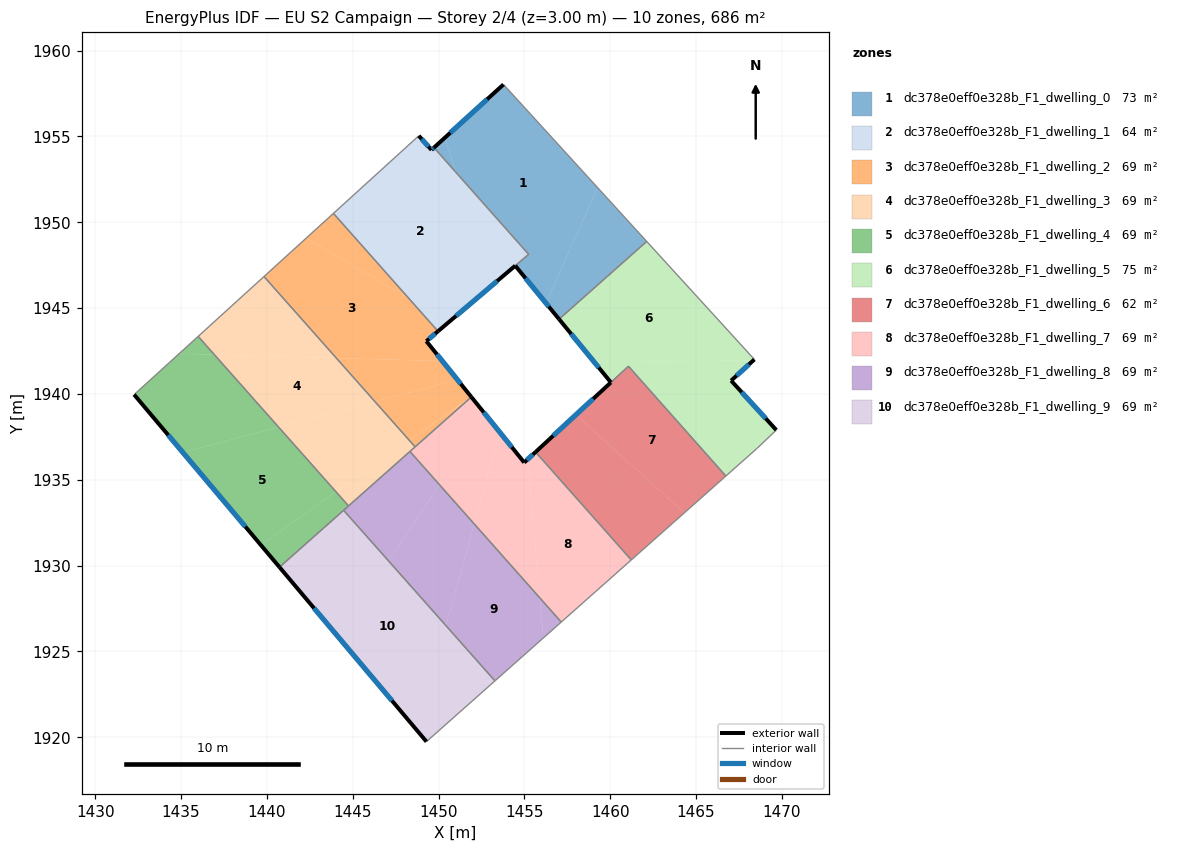
=== STOREY PLAN SPEC (per zone: floor XY polygon, exterior-wall plan segments, windows/doors) ===
zone 1: dc378e0eff0e328b_F1_dwelling_0  (73.0 m²)
  floor: (1453.78, 1958.03) (1459.27, 1952.02) (1456.26, 1945.29) (1454.47, 1947.47) (1455.25, 1948.13) (1451.03, 1952.89) (1450.36, 1954.92)
  floor: (1459.27, 1952.02) (1462.13, 1948.88) (1457.02, 1944.36) (1456.26, 1945.29)
  floor: (1450.36, 1954.92) (1451.03, 1952.89) (1449.73, 1954.35)
  exterior wall: (1453.78, 1958.03) – (1449.73, 1954.35)  [5.5 m]
    window: (1452.83, 1957.17) – (1450.68, 1955.21)  [4.6 m²]
  exterior wall: (1454.47, 1947.47) – (1457.02, 1944.36)  [4.0 m]
    window: (1455.07, 1946.74) – (1456.42, 1945.09)  [3.4 m²]
  interior walls: 4
zone 2: dc378e0eff0e328b_F1_dwelling_1  (64.2 m²)
  floor: (1451.03, 1952.89) (1453.18, 1946.38) (1450.60, 1944.19) (1448.27, 1945.57) (1443.88, 1950.52) (1448.85, 1955.04) (1449.59, 1954.22) (1449.73, 1954.35)
  floor: (1451.03, 1952.89) (1455.25, 1948.13) (1453.18, 1946.38)
  floor: (1450.60, 1944.19) (1449.97, 1943.65) (1448.27, 1945.57)
  exterior wall: (1449.59, 1954.22) – (1448.85, 1955.04)  [1.1 m]
    window: (1449.41, 1954.41) – (1449.02, 1954.85)  [0.9 m²]
  exterior wall: (1449.73, 1954.35) – (1449.59, 1954.22)  [0.2 m]
    window: (1449.70, 1954.32) – (1449.62, 1954.25)  [0.2 m²]
  exterior wall: (1449.97, 1943.65) – (1454.47, 1947.47)  [5.9 m]
    window: (1451.02, 1944.55) – (1453.41, 1946.57)  [5.0 m²]
  interior walls: 4
zone 3: dc378e0eff0e328b_F1_dwelling_2  (68.6 m²)
  floor: (1448.27, 1945.57) (1449.97, 1943.65) (1449.29, 1943.07) (1450.22, 1941.91) (1444.05, 1942.09) (1439.83, 1946.84) (1442.30, 1949.08)
  floor: (1443.88, 1950.52) (1448.27, 1945.57) (1442.30, 1949.08)
  floor: (1450.22, 1941.91) (1451.10, 1940.83) (1446.29, 1939.56) (1444.05, 1942.09)
  floor: (1451.10, 1940.83) (1451.91, 1939.83) (1448.30, 1937.29) (1446.29, 1939.56)
  floor: (1451.91, 1939.82) (1448.63, 1936.92) (1448.30, 1937.29)
  exterior wall: (1449.29, 1943.07) – (1449.97, 1943.65)  [0.9 m]
    window: (1449.45, 1943.21) – (1449.81, 1943.52)  [0.8 m²]
  exterior wall: (1451.91, 1939.82) – (1449.29, 1943.07)  [4.2 m]
    window: (1451.30, 1940.59) – (1449.90, 1942.31)  [3.5 m²]
  interior walls: 4
zone 4: dc378e0eff0e328b_F1_dwelling_3  (68.6 m²)
  floor: (1444.05, 1942.09) (1446.29, 1939.56) (1440.68, 1938.07) (1436.94, 1942.29)
  floor: (1439.83, 1946.84) (1444.05, 1942.09) (1436.94, 1942.29) (1436.00, 1943.35)
  floor: (1446.29, 1939.56) (1448.30, 1937.29) (1444.03, 1934.29) (1440.68, 1938.07)
  floor: (1448.30, 1937.29) (1448.63, 1936.92) (1444.76, 1933.47) (1444.03, 1934.29)
  interior walls: 5
zone 5: dc378e0eff0e328b_F1_dwelling_4  (68.6 m²)
  floor: (1440.68, 1938.07) (1444.03, 1934.29) (1439.64, 1931.20) (1435.10, 1936.59)
  floor: (1436.94, 1942.29) (1440.68, 1938.07) (1435.10, 1936.59) (1432.27, 1939.96) (1434.89, 1942.34)
  floor: (1436.00, 1943.35) (1436.94, 1942.29) (1434.89, 1942.34)
  floor: (1444.03, 1934.29) (1444.76, 1933.47) (1440.73, 1929.91) (1439.64, 1931.20)
  exterior wall: (1432.27, 1939.96) – (1440.73, 1929.91)  [13.1 m]
    window: (1434.25, 1937.60) – (1438.75, 1932.27)  [11.1 m²]
  interior walls: 4
zone 6: dc378e0eff0e328b_F1_dwelling_5  (74.8 m²)
  floor: (1462.13, 1948.88) (1468.40, 1942.01) (1468.34, 1941.95) (1459.08, 1941.84) (1457.02, 1944.36)
  floor: (1468.34, 1941.95) (1467.04, 1940.78) (1469.68, 1937.90) (1468.57, 1936.84) (1466.74, 1935.22) (1461.06, 1941.61) (1460.04, 1940.67) (1459.08, 1941.84)
  exterior wall: (1457.02, 1944.36) – (1460.04, 1940.67)  [4.8 m]
    window: (1457.73, 1943.49) – (1459.33, 1941.54)  [4.0 m²]
  exterior wall: (1467.04, 1940.78) – (1468.40, 1942.01)  [1.8 m]
    window: (1467.36, 1941.06) – (1468.08, 1941.72)  [1.5 m²]
  exterior wall: (1469.68, 1937.90) – (1467.04, 1940.78)  [3.9 m]
    window: (1469.06, 1938.57) – (1467.66, 1940.10)  [3.3 m²]
  interior walls: 6
zone 7: dc378e0eff0e328b_F1_dwelling_6  (62.4 m²)
  floor: (1461.07, 1941.61) (1466.74, 1935.22) (1464.32, 1933.07) (1458.00, 1938.79) (1460.04, 1940.67)
  floor: (1464.32, 1933.07) (1461.23, 1930.33) (1455.65, 1936.62) (1458.00, 1938.79)
  exterior wall: (1460.04, 1940.67) – (1455.65, 1936.62)  [6.0 m]
    window: (1459.01, 1939.72) – (1456.68, 1937.57)  [5.0 m²]
  interior walls: 4
zone 8: dc378e0eff0e328b_F1_dwelling_7  (68.6 m²)
  floor: (1455.65, 1936.62) (1461.23, 1930.33) (1457.15, 1926.71) (1455.90, 1928.12) (1455.18, 1936.18)
  floor: (1452.73, 1938.81) (1453.57, 1937.77) (1452.08, 1932.43) (1450.04, 1934.72)
  floor: (1455.18, 1936.18) (1455.90, 1928.12) (1452.08, 1932.43) (1453.57, 1937.77) (1454.99, 1936.00)
  floor: (1451.91, 1939.82) (1452.73, 1938.81) (1450.04, 1934.72) (1448.33, 1936.65)
  exterior wall: (1454.99, 1936.00) – (1451.91, 1939.82)  [4.9 m]
    window: (1454.27, 1936.90) – (1452.63, 1938.93)  [4.1 m²]
  exterior wall: (1455.65, 1936.62) – (1454.99, 1936.00)  [0.9 m]
    window: (1455.50, 1936.47) – (1455.15, 1936.15)  [0.8 m²]
  interior walls: 5
zone 9: dc378e0eff0e328b_F1_dwelling_8  (68.6 m²)
  floor: (1450.04, 1934.72) (1452.08, 1932.43) (1450.43, 1926.51) (1447.10, 1930.25)
  floor: (1452.08, 1932.43) (1455.90, 1928.12) (1456.10, 1925.78) (1453.29, 1923.28) (1450.43, 1926.51)
  floor: (1448.33, 1936.65) (1450.04, 1934.72) (1447.10, 1930.25) (1444.47, 1933.22)
  floor: (1455.90, 1928.12) (1457.15, 1926.71) (1456.10, 1925.78)
  interior walls: 5
zone 10: dc378e0eff0e328b_F1_dwelling_9  (68.6 m²)
  floor: (1444.47, 1933.22) (1453.29, 1923.28) (1449.30, 1919.74) (1440.73, 1929.91)
  exterior wall: (1440.73, 1929.91) – (1449.30, 1919.74)  [13.3 m]
    window: (1442.74, 1927.52) – (1447.29, 1922.13)  [11.2 m²]
  interior walls: 3

=== DERIVED (storey summary) ===
Building: EU S2 Campaign
Storey: 2 of 4  (floor level z = 3.00 m)
Storey gross floor area: 686.0 m²
Zones on this storey: 10
  - dc378e0eff0e328b_F1_dwelling_0: floor 73.0 m²; exterior wall 9.5 m (28.5 m²); 2 window(s) 8.0 m²; WWR 28.1%
  - dc378e0eff0e328b_F1_dwelling_1: floor 64.2 m²; exterior wall 7.2 m (21.6 m²); 3 window(s) 6.1 m²; WWR 28.1%
  - dc378e0eff0e328b_F1_dwelling_2: floor 68.6 m²; exterior wall 5.1 m (15.2 m²); 2 window(s) 4.3 m²; WWR 28.1%
  - dc378e0eff0e328b_F1_dwelling_3: floor 68.6 m²
  - dc378e0eff0e328b_F1_dwelling_4: floor 68.6 m²; exterior wall 13.1 m (39.4 m²); 1 window(s) 11.1 m²; WWR 28.1%
  - dc378e0eff0e328b_F1_dwelling_5: floor 74.8 m²; exterior wall 10.5 m (31.5 m²); 3 window(s) 8.9 m²; WWR 28.1%
  - dc378e0eff0e328b_F1_dwelling_6: floor 62.4 m²; exterior wall 6.0 m (17.9 m²); 1 window(s) 5.0 m²; WWR 28.1%
  - dc378e0eff0e328b_F1_dwelling_7: floor 68.6 m²; exterior wall 5.8 m (17.4 m²); 2 window(s) 4.9 m²; WWR 28.1%
  - dc378e0eff0e328b_F1_dwelling_8: floor 68.6 m²
  - dc378e0eff0e328b_F1_dwelling_9: floor 68.6 m²; exterior wall 13.3 m (39.9 m²); 1 window(s) 11.2 m²; WWR 28.1%
Zone adjacency (shared interzone walls):
  - dc378e0eff0e328b_F1_dwelling_0 ↔ dc378e0eff0e328b_F1_dwelling_1
  - dc378e0eff0e328b_F1_dwelling_0 ↔ dc378e0eff0e328b_F1_dwelling_5
  - dc378e0eff0e328b_F1_dwelling_1 ↔ dc378e0eff0e328b_F1_dwelling_2
  - dc378e0eff0e328b_F1_dwelling_2 ↔ dc378e0eff0e328b_F1_dwelling_3
  - dc378e0eff0e328b_F1_dwelling_2 ↔ dc378e0eff0e328b_F1_dwelling_7
  - dc378e0eff0e328b_F1_dwelling_3 ↔ dc378e0eff0e328b_F1_dwelling_4
  - dc378e0eff0e328b_F1_dwelling_3 ↔ dc378e0eff0e328b_F1_dwelling_7
  - dc378e0eff0e328b_F1_dwelling_3 ↔ dc378e0eff0e328b_F1_dwelling_8
  - dc378e0eff0e328b_F1_dwelling_4 ↔ dc378e0eff0e328b_F1_dwelling_8
  - dc378e0eff0e328b_F1_dwelling_4 ↔ dc378e0eff0e328b_F1_dwelling_9
  - dc378e0eff0e328b_F1_dwelling_5 ↔ dc378e0eff0e328b_F1_dwelling_6
  - dc378e0eff0e328b_F1_dwelling_6 ↔ dc378e0eff0e328b_F1_dwelling_7
  - dc378e0eff0e328b_F1_dwelling_7 ↔ dc378e0eff0e328b_F1_dwelling_8
  - dc378e0eff0e328b_F1_dwelling_8 ↔ dc378e0eff0e328b_F1_dwelling_9